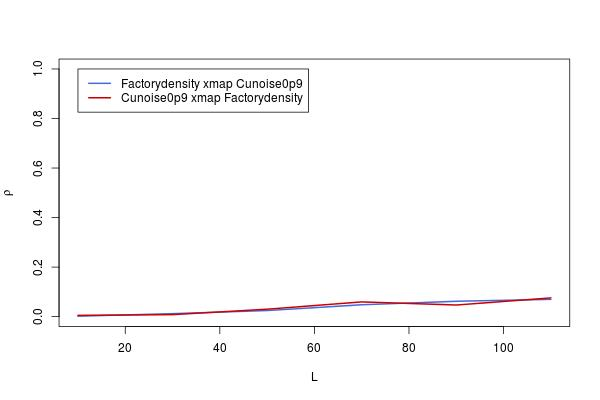

Data behind this chart, as committed beside it:
, lib_sizes, x_xmap_y_means, y_xmap_x_means, x_xmap_y_Sig, y_xmap_x_Sig, x_xmap_y_upper, x_xmap_y_lower, y_xmap_x_upper, y_xmap_x_lower
10, 10, 0.001897, 0.005211, 0.4808, 0.4473, 0.07879, -0.07502, 0.08208, -0.07172
30, 30, 0.0121, 0.008153, 0.3791, 0.4178, 0.08892, -0.06486, 0.085, -0.06879
50, 50, 0.02469, 0.03012, 0.2649, 0.2216, 0.1014, -0.05231, 0.1068, -0.04689
70, 70, 0.04805, 0.05955, 0.1106, 0.06468, 0.1245, -0.02896, 0.1358, -0.01743
90, 90, 0.06215, 0.04696, 0.0567, 0.1159, 0.1384, -0.01482, 0.1234, -0.03005
110, 110, 0.06984, 0.07571, 0.03758, 0.02685, 0.146, -0.007096, 0.1517, -0.001197
